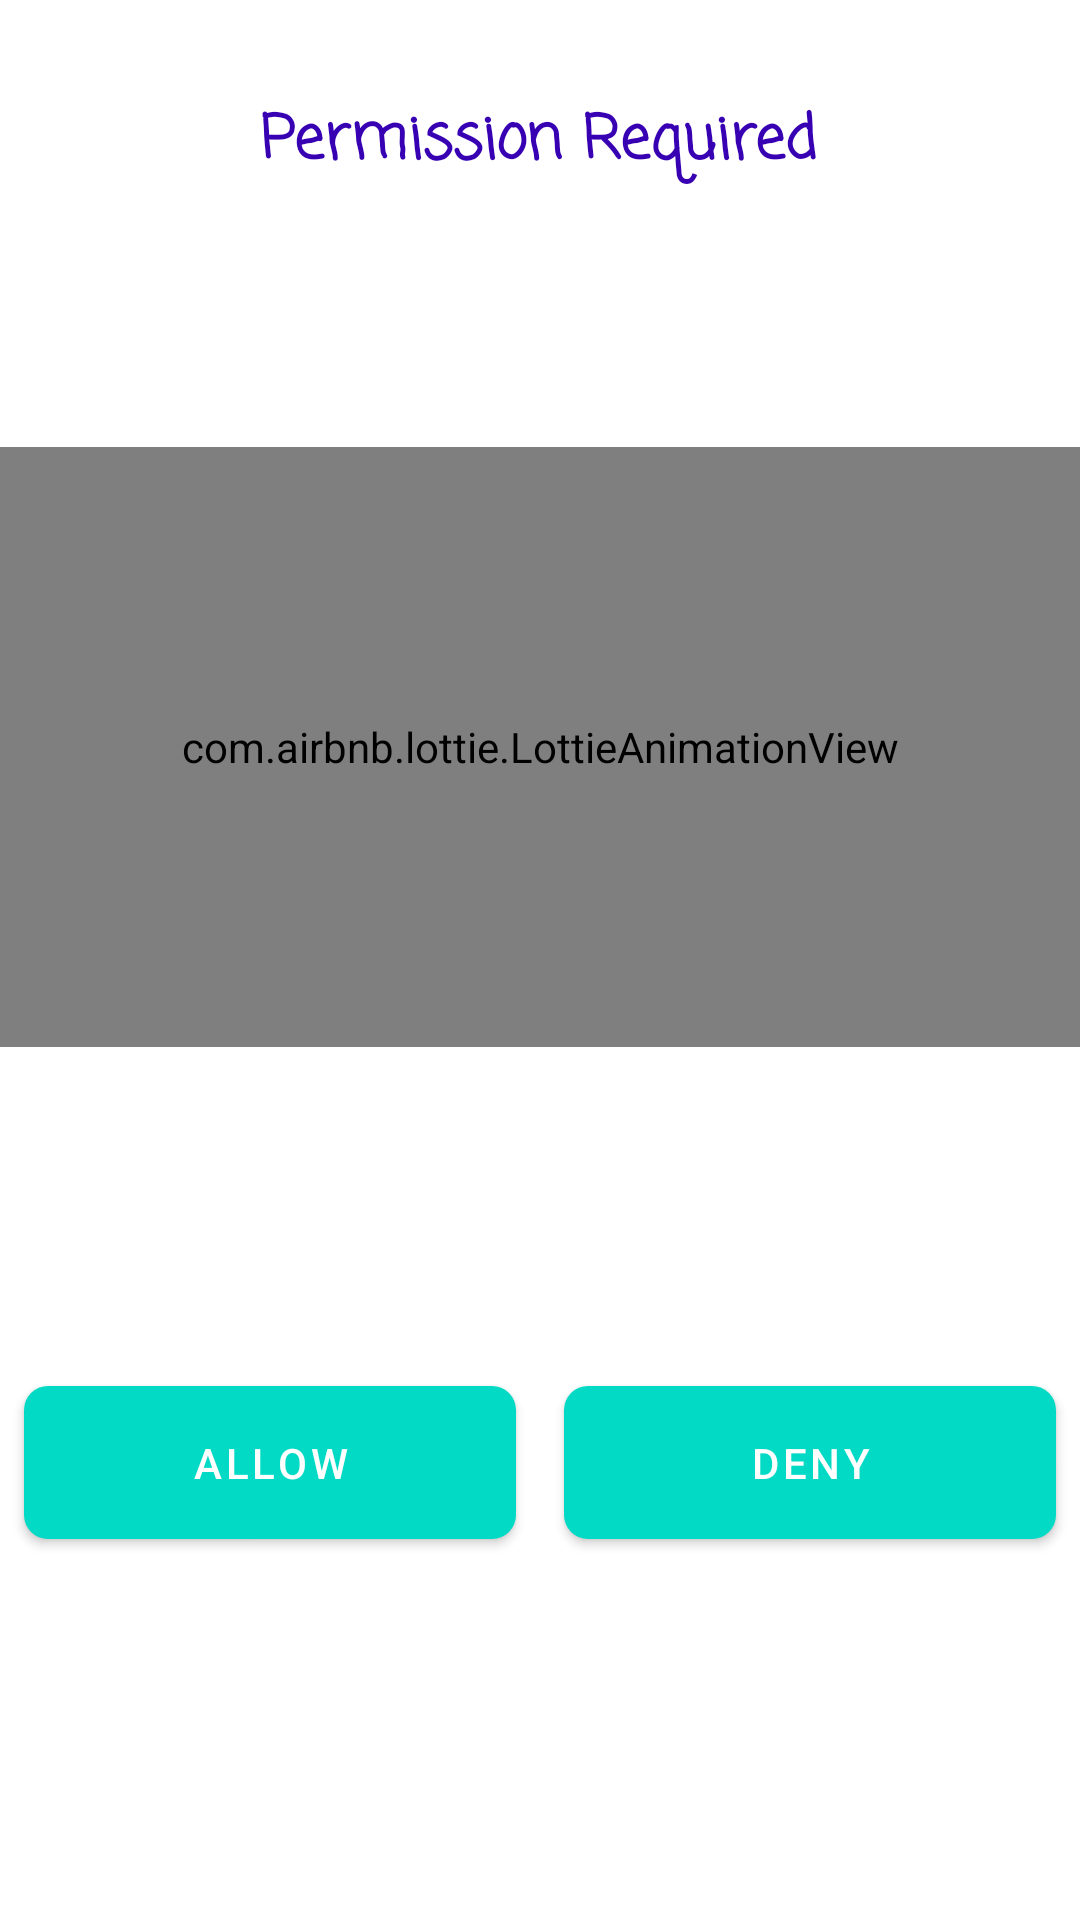

Reconstruct the res/layout file that produces this screen, plus the resources it refers to.
<!-- AndroidManifest.xml: application theme AppTheme.DayNight -->
<!-- res/layout/fragment_permissions.xml -->
<?xml version="1.0" encoding="utf-8"?>
<layout xmlns:android="http://schemas.android.com/apk/res/android"
    xmlns:tools="http://schemas.android.com/tools"
    xmlns:app="http://schemas.android.com/apk/res-auto">

    <data>
        <variable
            name="message"
            type="String" />
    </data>

    <androidx.constraintlayout.widget.ConstraintLayout
        android:layout_width="match_parent"
        android:layout_height="match_parent"
        tools:context=".presentation.ui.permission.PermissionsFragment">

        <androidx.constraintlayout.widget.Guideline
            android:id="@+id/guideline"
            android:layout_width="wrap_content"
            android:layout_height="wrap_content"
            android:orientation="horizontal"
            app:layout_constraintGuide_percent="0.05" />

        <com.google.android.material.textview.MaterialTextView
            android:id="@+id/txtTitle"
            android:layout_width="wrap_content"
            android:layout_height="wrap_content"
            android:fontFamily="casual"
            android:text="@string/txt_permission_required"
            android:textAlignment="center"
            android:textAppearance="@style/TextAppearance.AppCompat.Title"
            android:textColor="?attr/articleLoadErrorTextColor"
            android:textStyle="bold"
            app:layout_constraintEnd_toEndOf="parent"
            app:layout_constraintHorizontal_bias="0.497"
            app:layout_constraintStart_toStartOf="parent"
            app:layout_constraintTop_toTopOf="@+id/guideline" />

        <com.airbnb.lottie.LottieAnimationView
            android:id="@+id/lottieView"
            android:layout_width="0dp"
            android:layout_height="200dp"
            android:layout_marginTop="28dp"
            app:layout_constraintBottom_toTopOf="@+id/txtMsg"
            app:layout_constraintEnd_toEndOf="parent"
            app:layout_constraintHorizontal_bias="0.497"
            app:layout_constraintStart_toStartOf="parent"
            app:layout_constraintTop_toBottomOf="@+id/txtTitle"
            app:lottie_autoPlay="true"
            app:lottie_loop="true"
            app:lottie_rawRes="@raw/animation_error" />

        <com.google.android.material.textview.MaterialTextView
            android:id="@+id/txtMsg"
            android:layout_width="wrap_content"
            android:layout_height="wrap_content"
            android:layout_marginTop="8dp"
            android:fontFamily="casual"
            android:text="@{message}"
            android:textAlignment="center"
            android:textColor="?attr/articleLoadErrorTextColor"
            android:textSize="8pt"
            android:textStyle="bold"
            android:layout_marginBottom="16dp"
            app:layout_constraintBottom_toTopOf="@+id/guideline2"
            app:layout_constraintEnd_toEndOf="@+id/lottieView"
            app:layout_constraintStart_toStartOf="@+id/lottieView"
            tools:text="iNews would like to request for your location" />

        <com.google.android.material.button.MaterialButton
            android:id="@+id/btnAllow"
            android:layout_width="0dp"
            android:layout_height="wrap_content"
            android:layout_gravity="end"
            android:layout_margin="8dp"
            android:text="@string/txt_allow"
            android:textColor="@color/colorWhite"
            android:padding="16dp"
            app:cornerRadius="8dp"
            app:backgroundTint="@color/colorAccent"
            app:layout_constraintEnd_toStartOf="@+id/btnDeny"
            app:layout_constraintHorizontal_bias="0.5"
            app:layout_constraintStart_toStartOf="parent"
            app:layout_constraintTop_toBottomOf="@+id/guideline2"
            app:rippleColor="@color/colorWhite" />

        <com.google.android.material.button.MaterialButton
            android:id="@+id/btnDeny"
            android:layout_width="0dp"
            android:layout_height="wrap_content"
            android:layout_margin="8dp"
            android:text="@string/txt_deny"
            android:textColor="@color/colorWhite"
            android:padding="16dp"
            app:cornerRadius="8dp"
            app:backgroundTint="@color/colorAccent"
            app:layout_constraintBottom_toBottomOf="@+id/btnAllow"
            app:layout_constraintEnd_toEndOf="parent"
            app:layout_constraintHorizontal_bias="0.5"
            app:layout_constraintStart_toEndOf="@+id/btnAllow"
            app:layout_constraintTop_toTopOf="@+id/btnAllow"
            app:rippleColor="@color/colorWhite" />

        <androidx.constraintlayout.widget.Guideline
            android:id="@+id/guideline2"
            android:layout_width="wrap_content"
            android:layout_height="wrap_content"
            android:orientation="horizontal"
            app:layout_constraintGuide_percent="0.7" />

    </androidx.constraintlayout.widget.ConstraintLayout>
</layout>
<!-- resources referenced by this layout -->
<resources>
  <color name="colorAccent">#03DAC5</color>
  <color name="colorWhite">@android:color/white</color>
  <string name="txt_allow">Allow</string>
  <string name="txt_deny">Deny</string>
  <string name="txt_permission_required">Permission Required</string>
  <style name="AppTheme.DayNight" parent="AppTheme" />
  <color name="colorPrimary">#6200EE</color>
  <color name="colorPrimaryDark">#3700B3</color>
  <!-- drawable ic_action_home (drawable-anydpi) -->
  <vector xmlns:android="http://schemas.android.com/apk/res/android"
      android:width="24dp"
      android:height="24dp"
      android:viewportWidth="24"
      android:viewportHeight="24"
      android:tint="#03DAC5"
      android:alpha="0.8">
      <path
          android:fillColor="#FF000000"
          android:pathData="M20,11H7.83l5.59,-5.59L12,4l-8,8 8,8 1.41,-1.41L7.83,13H20v-2z"/>
  </vector>
  <style name="OverflowButtonStyle" parent="Widget.AppCompat.ActionButton.Overflow">
          <item name="android:tint">?attr/toolBarTextColor</item>
      </style>
  <style name="WindowAnimationTrans">
          <item name="android:windowEnterAnimation">@android:anim/fade_in</item>
          <item name="android:windowExitAnimation">@android:anim/fade_out</item>
      </style>
  <color name="colorBlack">#292827</color>
  <!-- drawable btn_share_original (drawable) -->
  <?xml version="1.0" encoding="utf-8"?>
  <selector xmlns:android="http://schemas.android.com/apk/res/android">
      <item android:drawable="@drawable/ic_share_active" android:state_pressed="true"/>
      <item android:drawable="@drawable/ic_share_active" android:state_focused="true"/>
      <item android:drawable="@drawable/ic_share_original" />
  </selector>
  <color name="colorYoutubeViewBackground">#292827</color>
</resources>
